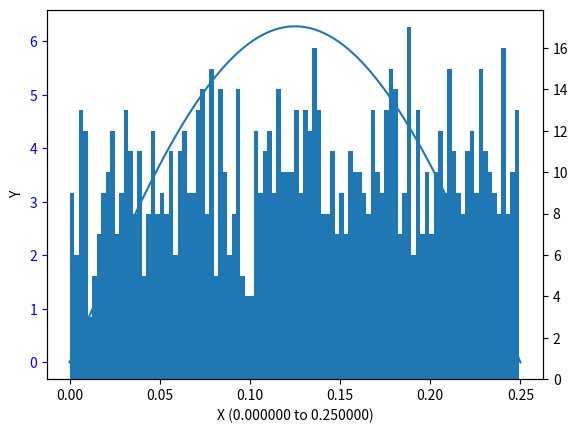

The script that saved this image: (Note: this script raises an exception after producing the figure.)
#!/usr/bin/env python3

#=================================================================d======
#                        General Documentation

""" [redacted]
S&S 9.2.3 Exercise 6 - Rejection Method
"""
#---------------- Module General Import and Declarations ---------------
import numpy as np
import numpy.ma as ma
import math
import random
import matplotlib.pyplot as plt
import sys

#------------------------- User Editable -------------------------------
# Have to reset recursion limit to prevent stack trace
sys.setrecursionlimit(2000)

XMIN = 0
XMAX = 0.25
XRES = 100
RANDCOUNT = 1000
FBOUND = 2 * math.pi

#---------------------- General Functions: func -----------------------
def func(x):
    """Function for fig 9.3.12
    """
    return 2 * math.pi * np.sin( 4 * math.pi * x)

#---------------------- General Functions: rej -----------------------
def rej(randVals = None, yfunc = func):
    """S&S exercise 6, rejection method.
    I have chosen to implement this as an element-wise method, for funsies.
    
    Args:
        randVals (maskedarray): Masked ndarray (for recursion)
        yfunc (function):       Function to use as rejection check
    """
    # If this is the first pass, instantiate randVals as RANDCOUNT random
    # values in the range of [XMIN, XMAX) and convert to a masked array
    if randVals is None:
        # First pass at random values
        randVals = ma.asarray(np.random.uniform(XMIN, XMAX, RANDCOUNT))
        # Harden the mask so that masked values cannot be reassigned
        randVals.harden_mask()

    else:
        # Apply the yfunc to all unmasked (bad) values to retry generating
        # values of f(x) > [0, FBOUND)
        ma.apply_along_axis(lambda x: random.uniform(XMIN, XMAX), 0, randVals)

        
    # Bound numbers to compare against
    randBound = np.random.uniform(0, FBOUND, RANDCOUNT)
    
    # Apply masking to protect valid values
    randVals = ma.masked_where(func(randVals) > randBound, randVals)

    # If all numbers are masked, that is, all values have been found to 
    # have f(randVals) greater than randBound, unmask and return the ndarray
    if randVals.count() == 0:
        randVals.soften_mask()
        randVals.mask = ma.nomask
        return randVals
    # Otherwise, attempt to fix any unmasked values by calling rej with the
    # masked array as an argument.  Ideally, only unmasked values will be
    # recalculated.
    else:
        return rej(randVals=randVals)


#---------------------- General Functions: main -----------------------
def main():
    """Plot rejection method function and perform rejection method on random
    values in the range requested.
    """

    fig, ax1 = plt.subplots()

    # Plot rejection function
    xvals = np.linspace(XMIN, XMAX, num=XRES, endpoint=True)
    yvals = func(xvals)
    ax1.plot(xvals, yvals)
    ax1.set_xlabel("X (%2f to %2f)" % (XMIN, XMAX))
    ax1.set_ylabel("Y")
    ax1.tick_params('y', colors='b')

    # Run recursive rejection
    results = rej()

    # Plot a histogram of the x values which were returned
    ax2 = ax1.twinx()
    ax2.hist(results, bins=XRES, normed=True, facecolor='red', alpha=0.75)
    ax2.set_ylabel("Count")
    ax2.tick_params('y', colors='r')

    fig.tight_layout()
    # fig.suptitle("Histogram of X values vs Rejection function")
    plt.title("Histogram of X values vs Rejection function")
    plt.show()

if __name__ == "__main__":
    print( "WARNING: May crash if rejection continues too long.  Please rerun if this occurs.")
    # The recursion limit has been tuned deeper, but it's still possible
    # (thanks, RNG!) to exceed it.  In that case, retry.
    while True:
        try:
            main()
            sys.exit(0)
        except RecursionError as e:
            print("Hit recursion limit; retrying!")
